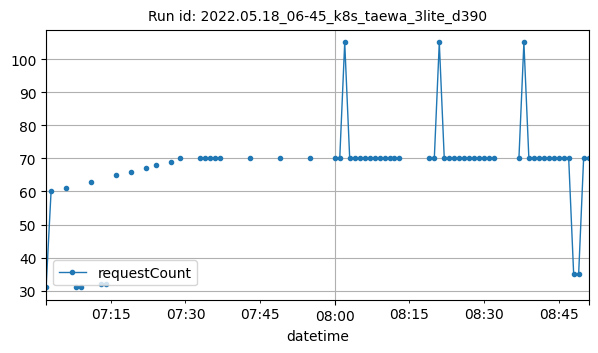

The data file committed next to this chart (first rows):
datetime, requestCount
2022-05-18T07:02:00Z, 31
2022-05-18T07:03:00Z, 60
2022-05-18T07:06:00Z, 61
2022-05-18T07:08:00Z, 31
2022-05-18T07:09:00Z, 31
2022-05-18T07:11:00Z, 63
2022-05-18T07:13:00Z, 32
2022-05-18T07:14:00Z, 32
2022-05-18T07:16:00Z, 65
2022-05-18T07:19:00Z, 66
2022-05-18T07:22:00Z, 67
2022-05-18T07:24:00Z, 68
2022-05-18T07:27:00Z, 69
2022-05-18T07:29:00Z, 70
2022-05-18T07:33:00Z, 70
2022-05-18T07:34:00Z, 70
2022-05-18T07:35:00Z, 70
2022-05-18T07:36:00Z, 70
2022-05-18T07:37:00Z, 70
2022-05-18T07:43:00Z, 70
2022-05-18T07:49:00Z, 70
2022-05-18T07:55:00Z, 70
2022-05-18T08:00:00Z, 70
2022-05-18T08:01:00Z, 70
2022-05-18T08:02:00Z, 105
2022-05-18T08:03:00Z, 70
2022-05-18T08:04:00Z, 70
2022-05-18T08:05:00Z, 70
2022-05-18T08:06:00Z, 70
2022-05-18T08:07:00Z, 70
2022-05-18T08:08:00Z, 70
2022-05-18T08:09:00Z, 70
2022-05-18T08:10:00Z, 70
2022-05-18T08:11:00Z, 70
2022-05-18T08:12:00Z, 70
2022-05-18T08:13:00Z, 70
2022-05-18T08:19:00Z, 70
2022-05-18T08:20:00Z, 70
2022-05-18T08:21:00Z, 105
2022-05-18T08:22:00Z, 70
2022-05-18T08:23:00Z, 70
2022-05-18T08:24:00Z, 70
2022-05-18T08:25:00Z, 70
2022-05-18T08:26:00Z, 70
2022-05-18T08:27:00Z, 70
2022-05-18T08:28:00Z, 70
2022-05-18T08:29:00Z, 70
2022-05-18T08:30:00Z, 70
2022-05-18T08:31:00Z, 70
2022-05-18T08:32:00Z, 70
2022-05-18T08:37:00Z, 70
2022-05-18T08:38:00Z, 105
2022-05-18T08:39:00Z, 70
2022-05-18T08:40:00Z, 70
2022-05-18T08:41:00Z, 70
2022-05-18T08:42:00Z, 70
2022-05-18T08:43:00Z, 70
2022-05-18T08:44:00Z, 70
2022-05-18T08:45:00Z, 70
2022-05-18T08:46:00Z, 70
... 5 more rows
